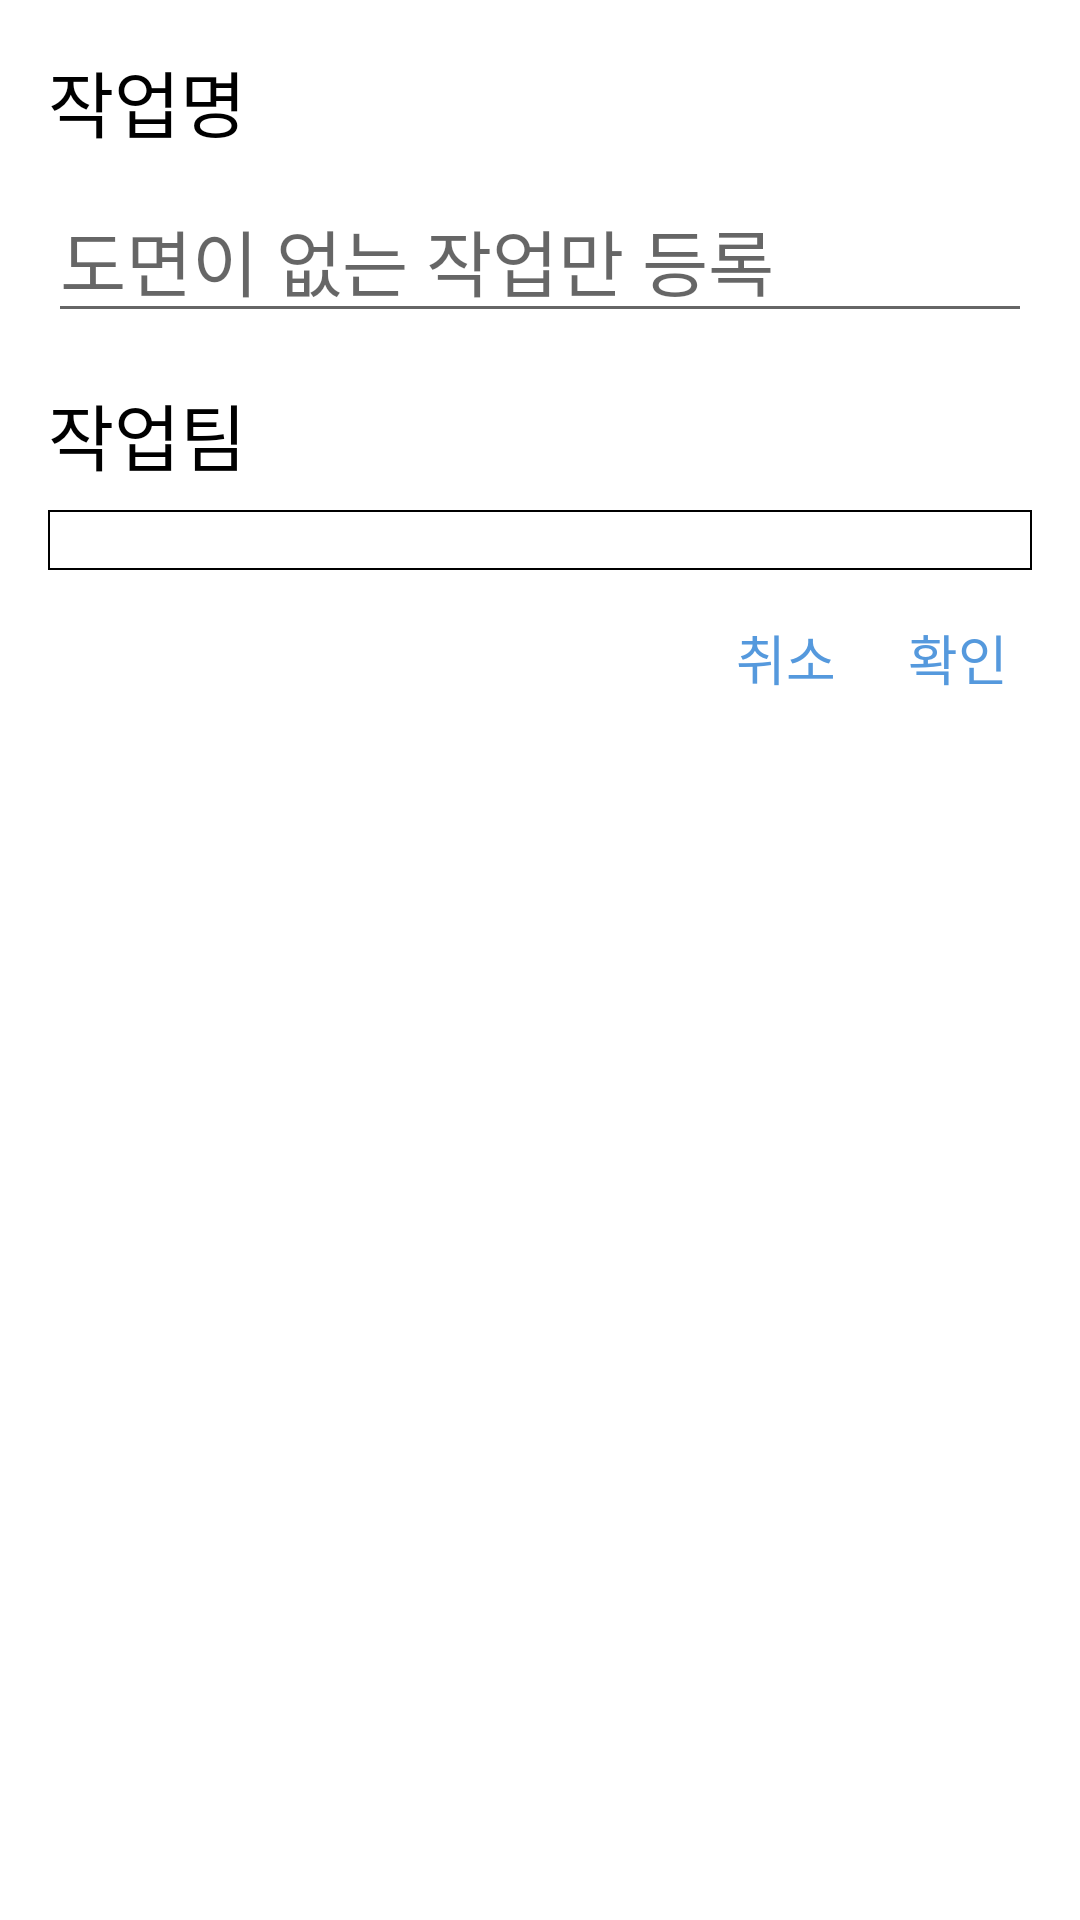

Reconstruct the res/layout file that produces this screen, plus the resources it refers to.
<!-- AndroidManifest.xml: application theme Theme.FacManager -->
<!-- res/layout/dialog_etc_taskplan.xml -->
<?xml version="1.0" encoding="utf-8"?>
<LinearLayout xmlns:android="http://schemas.android.com/apk/res/android"
    android:layout_width="match_parent"
    android:layout_height="wrap_content"
    android:orientation="vertical"
    android:padding="16dp">

    <TextView
        android:layout_width="wrap_content"
        android:layout_height="wrap_content"
        android:layout_marginBottom="8dp"
        android:text="작업명"
        android:textColor="@color/black"
        android:textSize="24sp" />

    <EditText
        android:id="@+id/eTextEtcPlanName"
        android:layout_width="match_parent"
        android:layout_height="wrap_content"
        android:ems="10"
        android:hint="도면이 없는 작업만 등록"
        android:inputType="textPersonName"
        android:textSize="24sp" />

    <TextView
        android:layout_width="wrap_content"
        android:layout_height="wrap_content"
        android:layout_marginTop="16dp"
        android:layout_marginBottom="8dp"
        android:text="작업팀"
        android:textColor="@color/black"
        android:textSize="24sp" />

    <Spinner
        android:id="@+id/spinEtcPlanTeam"
        android:layout_width="match_parent"
        android:layout_height="wrap_content"
        android:background="@drawable/textbox" />

    <LinearLayout
        android:layout_width="match_parent"
        android:layout_height="wrap_content"
        android:layout_gravity="bottom"
        android:layout_marginTop="16dp"
        android:layout_marginEnd="8dp"
        android:layout_marginRight="8dp"
        android:gravity="right"
        android:orientation="horizontal">

        <TextView
            android:id="@+id/textDialogCancel12"
            android:layout_width="wrap_content"
            android:layout_height="wrap_content"
            android:text="취소"
            android:textColor="@color/point"
            android:textSize="18sp" />

        <TextView
            android:id="@+id/textDialogSubmit12"
            android:layout_width="wrap_content"
            android:layout_height="wrap_content"
            android:layout_marginStart="24dp"
            android:layout_marginLeft="24dp"
            android:text="확인"
            android:textColor="@color/point"
            android:textSize="18sp" />
    </LinearLayout>

</LinearLayout>
<!-- resources referenced by this layout -->
<resources>
  <color name="black">#FF000000</color>
  <color name="point">#FF5599DD</color>
  <!-- drawable textbox (drawable) -->
  <?xml version="1.0" encoding="utf-8"?>
  <shape xmlns:android="http://schemas.android.com/apk/res/android">
  
      <solid android:color="#FFFFFFFF" />
  
      <stroke
          android:width="0.8dp"
          android:color="#FF000000" />
  
      <padding android:left="10dp" android:right="10dp" android:top="10dp" android:bottom="10dp" />
  
  </shape>
  <style name="Theme.FacManager" parent="Theme.MaterialComponents.DayNight.DarkActionBar">
          
          <item name="colorPrimary">@color/title_bar</item>
          <item name="colorPrimaryVariant">@color/status_bar</item>
          <item name="colorOnPrimary">@color/white</item>
          
          <item name="colorSecondary">@color/teal_200</item>
          <item name="colorSecondaryVariant">@color/teal_700</item>
          <item name="colorOnSecondary">@color/black</item>
          
          <item name="android:statusBarColor" tools:targetApi="l">?attr/colorPrimaryVariant</item>
          
          <item name="colorAccent">@color/point</item>
      </style>
  <color name="title_bar">#FF3355AA</color>
  <color name="status_bar">#FF112233</color>
  <color name="white">#FFFFFFFF</color>
  <color name="teal_200">#FF03DAC5</color>
  <color name="teal_700">#FF018786</color>
</resources>
